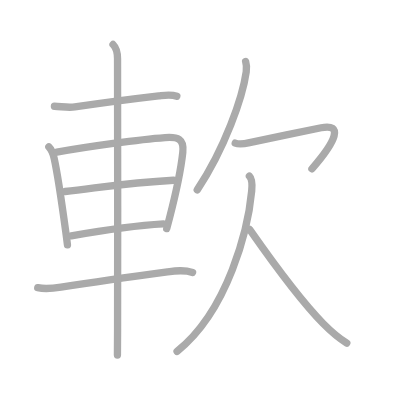
t = 0.00 s
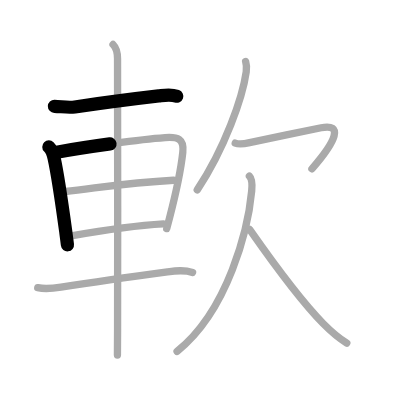
t = 2.25 s
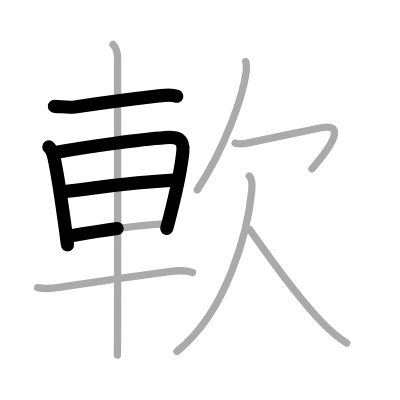
t = 4.50 s
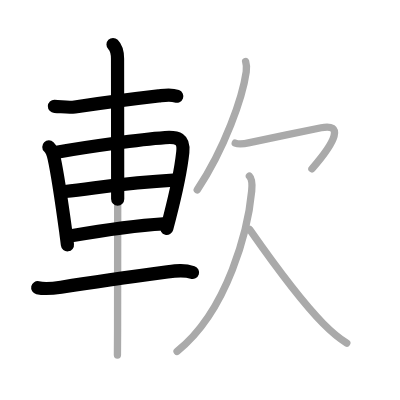
t = 6.50 s
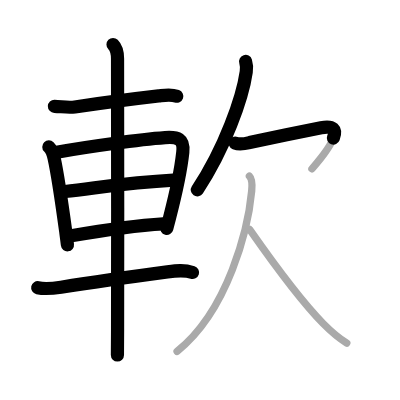
t = 8.75 s
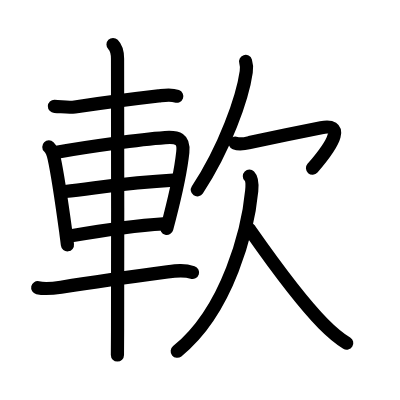
t = 11.00 s

The animated SVG that drew these frames (rendered in a browser with its animation timeline set to each time). Animation: 11 SMIL elements (animate=11); one cycle of 11.00 s.

<?xml version="1.0" standalone="no"?>
<!DOCTYPE svg PUBLIC "-//W3C//DTD SVG 1.1//EN"   "http://www.w3.org/Graphics/SVG/1.1/DTD/svg11.dtd">
<svg width="400px" height="400px"  version="1.1" xmlns="http://www.w3.org/2000/svg">
  <defs>
    <marker id="Triangle" viewBox="0 0 10 10" refX="0" refY="5" markerUnits="strokeWidth" markerWidth="3" style="stroke-opacity:0%;fill:#aaaaaa;" markerHeight="2" orient="auto">
      <path d="M 0 0 L 10 5 L 0 10 z" />
    </marker>
    
    <marker id="Arrow" viewBox="0 0 10 10" refX="5" refY="5" markerUnits="strokeWidth" markerWidth="1.8" style="stroke-opacity:0%;fill:#770000;" markerHeight="2" orient="auto">
      <path d="M 0 4 L 6 4 L 4 1 L 10 5 L 4 9 L 6 6 L 0 6 z" />
        <circle cx="5" cy="5" r="5" />
      </marker>
    
    <marker id="TriangleRed" viewBox="0 0 10 10" refX="0" refY="5" markerUnits="strokeWidth" markerWidth="3" style="stroke-opacity:0%;fill:#CC0000;" markerHeight="2" orient="auto">
      <path d="M 0 0 L 10 5 L 0 10 z" />
    </marker>
    
    <marker id="ArrowRed" viewBox="0 0 10 10" refX="5" refY="5" markerUnits="strokeWidth" markerWidth="1.8" style="stroke-opacity:0%;fill:#CC0000;" markerHeight="2" orient="auto">
      <path d="M 0 4 L 6 4 L 4 1 L 10 5 L 4 9 L 6 6 L 0 6 z" />
        <circle cx="5" cy="5" r="5" />
      </marker>
    
  </defs>
  
  <path style="fill:#ffffff; fill-opacity:100%; fill-rule:evenodd; stroke-width:0;" d="M 0 0 L 400px 0 L 400px 400px L 0 400px L 0 0" />

  <g transform="scale(3.6697247706422 3.6697247706422)">
<path style="fill:none; fill-opacity:0%; fill-rule:evenodd; stroke:#aaaaaa; stroke-opacity:100%; stroke-width: 1.5pt; stroke-linejoin:round; stroke-linecap:round;" d="M14.83 28.96c1.87 0.05 3.67 0.46 5.56 0.18c5.87-0.85 15.12-2.1 22.87-3c1.7-0.2 3.27-0.51 4.92 0.09"></path>
<path style="fill:none; fill-opacity:0%; fill-rule:evenodd; stroke:#aaaaaa; stroke-opacity:100%; stroke-width: 1.5pt; stroke-linejoin:round; stroke-linecap:round;" d="M13.31 40.04c0.89 0.89 1.19 1.96 1.44 3.08c0.9 4.06 2.02 11.63 3.15 19.89c0.17 1.28 0.34 2.53 0.48 3.73"></path>
<path style="fill:none; fill-opacity:0%; fill-rule:evenodd; stroke:#aaaaaa; stroke-opacity:100%; stroke-width: 1.5pt; stroke-linejoin:round; stroke-linecap:round;" d="M15.48 41.47C24.13 39.93 38.02 38 45 37.5c3.42-0.24 5.21 0.24 4.81 4c-0.49 4.56-1.94 11.39-3.61 17.85c-0.26 1-0.52 1.98-0.77 2.94"></path>
<path style="fill:none; fill-opacity:0%; fill-rule:evenodd; stroke:#aaaaaa; stroke-opacity:100%; stroke-width: 1.5pt; stroke-linejoin:round; stroke-linecap:round;" d="M17.74 52.18c9.03-0.98 16.77-2.39 29.54-3.07"></path>
<path style="fill:none; fill-opacity:0%; fill-rule:evenodd; stroke:#aaaaaa; stroke-opacity:100%; stroke-width: 1.5pt; stroke-linejoin:round; stroke-linecap:round;" d="M19.42 64.26C26.62 63 35.75 61.5 44.5 61"></path>
<path style="fill:none; fill-opacity:0%; fill-rule:evenodd; stroke:#aaaaaa; stroke-opacity:100%; stroke-width: 1.5pt; stroke-linejoin:round; stroke-linecap:round;" d="M10.28 78.4c2.22 0.48 4.13 0.2 6.35-0.14c9.46-1.47 20.37-3 29-4.17c2.38-0.32 4.52-0.61 6.85 0.15"></path>
<path style="fill:none; fill-opacity:0%; fill-rule:evenodd; stroke:#aaaaaa; stroke-opacity:100%; stroke-width: 1.5pt; stroke-linejoin:round; stroke-linecap:round;" d="M30.8 12.13c1.09 1.09 1.23 2.37 1.23 3.9c0 0.97 0.09 53.49 0.01 73.59c-0.02 3.54-0.03 6.07-0.04 7.13"></path>
<path style="fill:none; fill-opacity:0%; fill-rule:evenodd; stroke:#aaaaaa; stroke-opacity:100%; stroke-width: 1.5pt; stroke-linejoin:round; stroke-linecap:round;" d="M66.93 16.75c0.32 1 0.33 1.63 0.17 2.81c-0.98 6.98-5.85 20.94-13.35 32.19"></path>
<path style="fill:none; fill-opacity:0%; fill-rule:evenodd; stroke:#aaaaaa; stroke-opacity:100%; stroke-width: 1.5pt; stroke-linejoin:round; stroke-linecap:round;" d="M64.1 38.99c0.89 0.36 2.57 0.18 3.92-0.14c1.64-0.39 16-3.35 19.5-4.04C93.5 33.62 91.75 38.25 85 46"></path>
<path style="fill:none; fill-opacity:0%; fill-rule:evenodd; stroke:#aaaaaa; stroke-opacity:100%; stroke-width: 1.5pt; stroke-linejoin:round; stroke-linecap:round;" d="M67.96 48c0.83 0.83 0.79 2.38 0.63 4.02c-0.96 10.23-6.34 32.48-20.34 43.73"></path>
<path style="fill:none; fill-opacity:0%; fill-rule:evenodd; stroke:#aaaaaa; stroke-opacity:100%; stroke-width: 1.5pt; stroke-linejoin:round; stroke-linecap:round;" d="M68 62.5c3.62 5.17 12.73 18.24 20.05 25.66c2.02 2.05 3.83 3.72 6.45 5.34"></path>

<path style="fill:none; fill-opacity:0%; fill-rule:evenodd; stroke:#000000; stroke-opacity:100%; stroke-width: 2.7pt; stroke-linejoin:round; stroke-linecap:round;" d="M14.83 28.96c1.87 0.05 3.67 0.46 5.56 0.18c5.87-0.85 15.12-2.1 22.87-3c1.7-0.2 3.27-0.51 4.92 0.09" pathLength="100" stroke-dashoffset="100" stroke-dasharray="100 105"><animate id="dashAnim1" attributeName="stroke-dashoffset" from="100" to="0" dur="1s" calcMode="linear" fill="freeze"/></path>
<path style="fill:none; fill-opacity:0%; fill-rule:evenodd; stroke:#000000; stroke-opacity:100%; stroke-width: 2.7pt; stroke-linejoin:round; stroke-linecap:round;" d="M13.31 40.04c0.89 0.89 1.19 1.96 1.44 3.08c0.9 4.06 2.02 11.63 3.15 19.89c0.17 1.28 0.34 2.53 0.48 3.73" pathLength="100" stroke-dashoffset="100" stroke-dasharray="100 105"><animate id="dashAnim2" attributeName="stroke-dashoffset" from="100" to="0" dur="1s" calcMode="linear" begin="dashAnim1.end" fill="freeze"/></path>
<path style="fill:none; fill-opacity:0%; fill-rule:evenodd; stroke:#000000; stroke-opacity:100%; stroke-width: 2.7pt; stroke-linejoin:round; stroke-linecap:round;" d="M15.48 41.47C24.13 39.93 38.02 38 45 37.5c3.42-0.24 5.21 0.24 4.81 4c-0.49 4.56-1.94 11.39-3.61 17.85c-0.26 1-0.52 1.98-0.77 2.94" pathLength="100" stroke-dashoffset="100" stroke-dasharray="100 105"><animate id="dashAnim3" attributeName="stroke-dashoffset" from="100" to="0" dur="1s" calcMode="linear" begin="dashAnim2.end" fill="freeze"/></path>
<path style="fill:none; fill-opacity:0%; fill-rule:evenodd; stroke:#000000; stroke-opacity:100%; stroke-width: 2.7pt; stroke-linejoin:round; stroke-linecap:round;" d="M17.74 52.18c9.03-0.98 16.77-2.39 29.54-3.07" pathLength="100" stroke-dashoffset="100" stroke-dasharray="100 105"><animate id="dashAnim4" attributeName="stroke-dashoffset" from="100" to="0" dur="1s" calcMode="linear" begin="dashAnim3.end" fill="freeze"/></path>
<path style="fill:none; fill-opacity:0%; fill-rule:evenodd; stroke:#000000; stroke-opacity:100%; stroke-width: 2.7pt; stroke-linejoin:round; stroke-linecap:round;" d="M19.42 64.26C26.62 63 35.75 61.5 44.5 61" pathLength="100" stroke-dashoffset="100" stroke-dasharray="100 105"><animate id="dashAnim5" attributeName="stroke-dashoffset" from="100" to="0" dur="1s" calcMode="linear" begin="dashAnim4.end" fill="freeze"/></path>
<path style="fill:none; fill-opacity:0%; fill-rule:evenodd; stroke:#000000; stroke-opacity:100%; stroke-width: 2.7pt; stroke-linejoin:round; stroke-linecap:round;" d="M10.28 78.4c2.22 0.48 4.13 0.2 6.35-0.14c9.46-1.47 20.37-3 29-4.17c2.38-0.32 4.52-0.61 6.85 0.15" pathLength="100" stroke-dashoffset="100" stroke-dasharray="100 105"><animate id="dashAnim6" attributeName="stroke-dashoffset" from="100" to="0" dur="1s" calcMode="linear" begin="dashAnim5.end" fill="freeze"/></path>
<path style="fill:none; fill-opacity:0%; fill-rule:evenodd; stroke:#000000; stroke-opacity:100%; stroke-width: 2.7pt; stroke-linejoin:round; stroke-linecap:round;" d="M30.8 12.13c1.09 1.09 1.23 2.37 1.23 3.9c0 0.97 0.09 53.49 0.01 73.59c-0.02 3.54-0.03 6.07-0.04 7.13" pathLength="100" stroke-dashoffset="100" stroke-dasharray="100 105"><animate id="dashAnim7" attributeName="stroke-dashoffset" from="100" to="0" dur="1s" calcMode="linear" begin="dashAnim6.end" fill="freeze"/></path>
<path style="fill:none; fill-opacity:0%; fill-rule:evenodd; stroke:#000000; stroke-opacity:100%; stroke-width: 2.7pt; stroke-linejoin:round; stroke-linecap:round;" d="M66.93 16.75c0.32 1 0.33 1.63 0.17 2.81c-0.98 6.98-5.85 20.94-13.35 32.19" pathLength="100" stroke-dashoffset="100" stroke-dasharray="100 105"><animate id="dashAnim8" attributeName="stroke-dashoffset" from="100" to="0" dur="1s" calcMode="linear" begin="dashAnim7.end" fill="freeze"/></path>
<path style="fill:none; fill-opacity:0%; fill-rule:evenodd; stroke:#000000; stroke-opacity:100%; stroke-width: 2.7pt; stroke-linejoin:round; stroke-linecap:round;" d="M64.1 38.99c0.89 0.36 2.57 0.18 3.92-0.14c1.64-0.39 16-3.35 19.5-4.04C93.5 33.62 91.75 38.25 85 46" pathLength="100" stroke-dashoffset="100" stroke-dasharray="100 105"><animate id="dashAnim9" attributeName="stroke-dashoffset" from="100" to="0" dur="1s" calcMode="linear" begin="dashAnim8.end" fill="freeze"/></path>
<path style="fill:none; fill-opacity:0%; fill-rule:evenodd; stroke:#000000; stroke-opacity:100%; stroke-width: 2.7pt; stroke-linejoin:round; stroke-linecap:round;" d="M67.96 48c0.83 0.83 0.79 2.38 0.63 4.02c-0.96 10.23-6.34 32.48-20.34 43.73" pathLength="100" stroke-dashoffset="100" stroke-dasharray="100 105"><animate id="dashAnim10" attributeName="stroke-dashoffset" from="100" to="0" dur="1s" calcMode="linear" begin="dashAnim9.end" fill="freeze"/></path>
<path style="fill:none; fill-opacity:0%; fill-rule:evenodd; stroke:#000000; stroke-opacity:100%; stroke-width: 2.7pt; stroke-linejoin:round; stroke-linecap:round;" d="M68 62.5c3.62 5.17 12.73 18.24 20.05 25.66c2.02 2.05 3.83 3.72 6.45 5.34" pathLength="100" stroke-dashoffset="100" stroke-dasharray="100 105"><animate id="dashAnim11" attributeName="stroke-dashoffset" from="100" to="0" dur="1s" calcMode="linear" begin="dashAnim10.end" fill="freeze"/></path>

</g>

</svg>  
          
